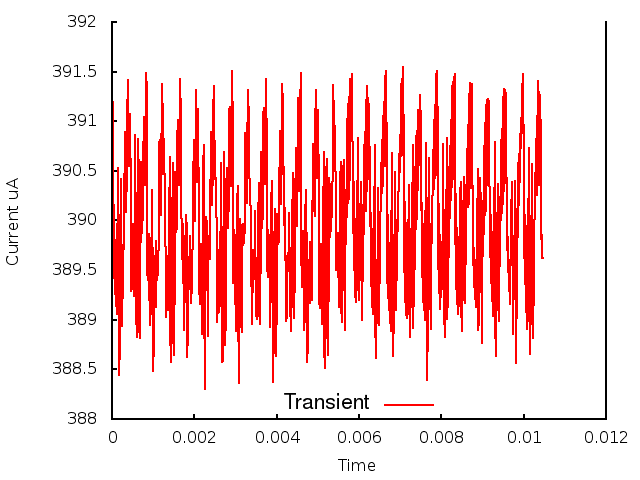

Source data for this figure (header and first rows):
0.000000, 0.000000, 3.911072
1, 0.000010, 3.909
2, 0.000020, 3.912
3, 0.000030, 3.897
4, 0.000040, 3.902
5, 0.000050, 3.894
6, 0.000060, 3.9
7, 0.000070, 3.893
8, 0.000080, 3.898
9, 0.000090, 3.891
10, 0.000100, 3.898
11, 0.000110, 3.891
12, 0.000120, 3.898
13, 0.000130, 3.894
14, 0.000140, 3.905
15, 0.000150, 3.9
16, 0.000160, 3.901
17, 0.000170, 3.884
18, 0.000180, 3.893
19, 0.000190, 3.886
20, 0.000200, 3.897
21, 0.000210, 3.893
22, 0.000220, 3.904
23, 0.000230, 3.9
24, 0.000240, 3.896
25, 0.000250, 3.889
26, 0.000260, 3.895
27, 0.000270, 3.896
28, 0.000280, 3.899
29, 0.000290, 3.902
30, 0.000300, 3.903
31, 0.000310, 3.906
32, 0.000320, 3.909
33, 0.000330, 3.907
34, 0.000340, 3.902
35, 0.000350, 3.901
36, 0.000360, 3.905
37, 0.000370, 3.91
38, 0.000380, 3.914
39, 0.000390, 3.913
40, 0.000400, 3.909
41, 0.000410, 3.905
42, 0.000420, 3.907
43, 0.000430, 3.911
44, 0.000440, 3.909
45, 0.000450, 3.904
46, 0.000460, 3.898
47, 0.000470, 3.893
48, 0.000480, 3.893
49, 0.000490, 3.896
50, 0.000500, 3.899
51, 0.000510, 3.9
52, 0.000520, 3.897
53, 0.000530, 3.892
54, 0.000540, 3.892
55, 0.000550, 3.897
56, 0.000560, 3.903
57, 0.000570, 3.909
58, 0.000580, 3.897
59, 0.000590, 3.891
60, 0.000600, 3.888
... 986 more rows
